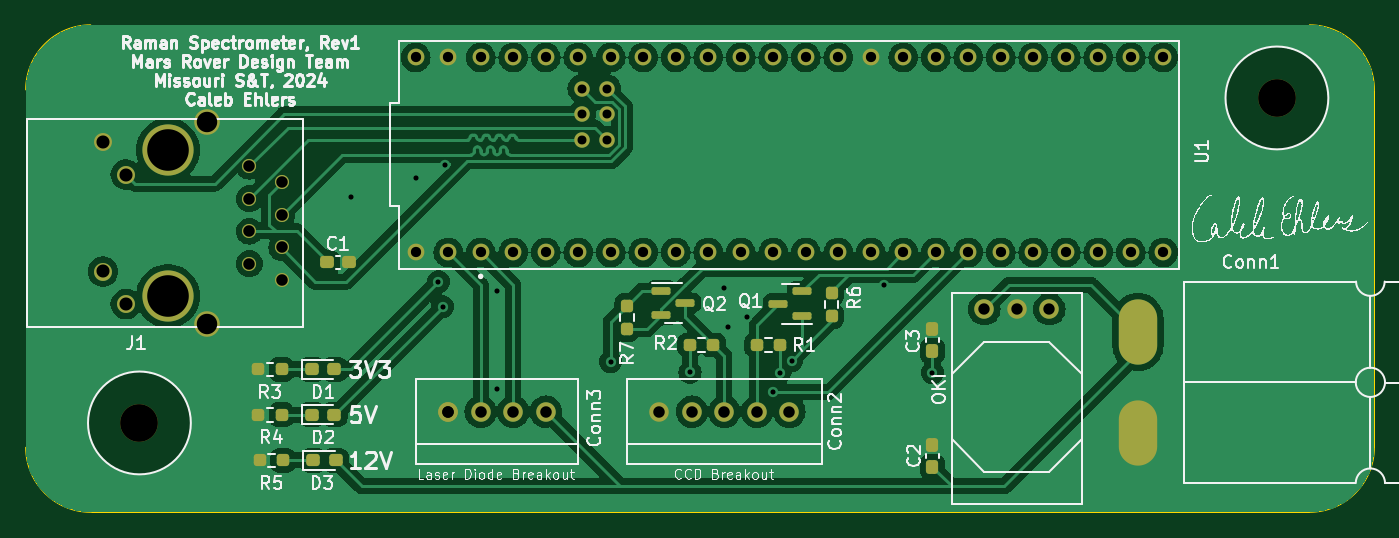
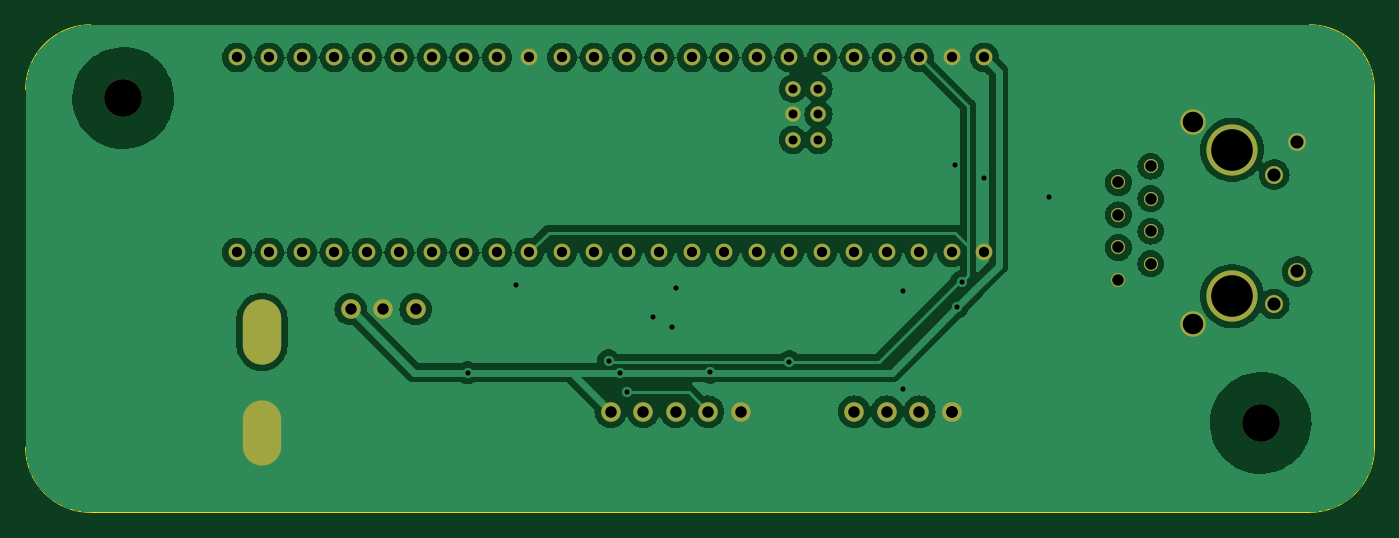
Circuit board: 11 layer files. Board 105.4 x 38.1 mm.
- bottom_copper: Raman_Spectrometer_Board-B_Cu.gbr (128838 bytes)
- bottom_mask: Raman_Spectrometer_Board-B_Mask.gbr (2959 bytes)
- paste: Raman_Spectrometer_Board-B_Paste.gbr (467 bytes)
- bottom_silk: Raman_Spectrometer_Board-B_Silkscreen.gbr (468 bytes)
- outline: Raman_Spectrometer_Board-Edge_Cuts.gbr (991 bytes)
- top_copper: Raman_Spectrometer_Board-F_Cu.gbr (172849 bytes)
- top_mask: Raman_Spectrometer_Board-F_Mask.gbr (5542 bytes)
- paste: Raman_Spectrometer_Board-F_Paste.gbr (3153 bytes)
- top_silk: Raman_Spectrometer_Board-F_Silkscreen.gbr (127807 bytes)
- drill: Raman_Spectrometer_Board-NPTH.drl (359 bytes)
- drill: Raman_Spectrometer_Board-PTH.drl (2174 bytes)

=== bottom_copper: Raman_Spectrometer_Board-B_Cu.gbr (128838 bytes, source omitted) ===
=== bottom_mask: Raman_Spectrometer_Board-B_Mask.gbr ===
%TF.GenerationSoftware,KiCad,Pcbnew,7.0.7*%
%TF.CreationDate,2023-11-02T23:29:56-05:00*%
%TF.ProjectId,Raman_Spectrometer_Board,52616d61-6e5f-4537-9065-6374726f6d65,rev?*%
%TF.SameCoordinates,Original*%
%TF.FileFunction,Soldermask,Bot*%
%TF.FilePolarity,Negative*%
%FSLAX46Y46*%
G04 Gerber Fmt 4.6, Leading zero omitted, Abs format (unit mm)*
G04 Created by KiCad (PCBNEW 7.0.7) date 2023-11-02 23:29:56*
%MOMM*%
%LPD*%
G01*
G04 APERTURE LIST*
%ADD10O,3.000000X5.100000*%
%ADD11C,1.524000*%
%ADD12C,1.100000*%
%ADD13C,1.400000*%
%ADD14C,4.000000*%
%ADD15C,2.000000*%
%ADD16C,2.946400*%
%ADD17C,1.308000*%
%ADD18C,1.208000*%
G04 APERTURE END LIST*
D10*
%TO.C,Conn1*%
X109284800Y-67691000D03*
X109284800Y-59817000D03*
%TD*%
D11*
%TO.C,Conn2*%
X82042000Y-66040000D03*
X79502000Y-66040000D03*
X76962000Y-66040000D03*
X74422000Y-66040000D03*
X71882000Y-66040000D03*
%TD*%
D12*
%TO.C,J1*%
X39826500Y-46863000D03*
X42366500Y-48133000D03*
X39826500Y-49403000D03*
X42366500Y-50673000D03*
X39826500Y-51943000D03*
X42366500Y-53213000D03*
X39826500Y-54483000D03*
X42366500Y-55753000D03*
D13*
X28396500Y-44983000D03*
X30186500Y-47523000D03*
X28396500Y-55093000D03*
X30186500Y-57633000D03*
D14*
X33476500Y-45593000D03*
X33476500Y-57023000D03*
D15*
X36526500Y-43433000D03*
X36526500Y-59183000D03*
%TD*%
D11*
%TO.C,U2*%
X97282000Y-58039000D03*
X99822000Y-58039000D03*
X102362000Y-58039000D03*
%TD*%
%TO.C,Conn3*%
X62992000Y-66040000D03*
X60452000Y-66040000D03*
X57912000Y-66040000D03*
X55372000Y-66040000D03*
X55372000Y-66040000D03*
%TD*%
D16*
%TO.C,V2*%
X120142000Y-41529000D03*
%TD*%
D17*
%TO.C,U1*%
X55372000Y-53594000D03*
X57912000Y-53594000D03*
X60452000Y-53594000D03*
X62992000Y-53594000D03*
X88392000Y-53594000D03*
X57912000Y-38354000D03*
X65532000Y-53594000D03*
X68072000Y-53594000D03*
X70612000Y-53594000D03*
X73152000Y-53594000D03*
X75692000Y-53594000D03*
X78232000Y-53594000D03*
X80772000Y-53594000D03*
X83312000Y-53594000D03*
X85852000Y-53594000D03*
X85852000Y-38354000D03*
X83312000Y-38354000D03*
X80772000Y-38354000D03*
X78232000Y-38354000D03*
X75692000Y-38354000D03*
X73152000Y-38354000D03*
X70612000Y-38354000D03*
X68072000Y-38354000D03*
X65532000Y-38354000D03*
X62992000Y-38354000D03*
X60452000Y-38354000D03*
X90932000Y-53594000D03*
X93472000Y-53594000D03*
X96012000Y-53594000D03*
X98552000Y-53594000D03*
X101092000Y-53594000D03*
X103632000Y-53594000D03*
X106172000Y-53594000D03*
X108712000Y-53594000D03*
X111252000Y-53594000D03*
X111252000Y-38354000D03*
X108712000Y-38354000D03*
X106172000Y-38354000D03*
X103632000Y-38354000D03*
X101092000Y-38354000D03*
X98552000Y-38354000D03*
X96012000Y-38354000D03*
X93472000Y-38354000D03*
X90932000Y-38354000D03*
X52832000Y-53594000D03*
X88392000Y-38354000D03*
X55372000Y-38354000D03*
D18*
X67802000Y-42804000D03*
X65802000Y-42804000D03*
X65802000Y-40804000D03*
X67802000Y-40804000D03*
X67802000Y-44804000D03*
X65802000Y-44804000D03*
D17*
X52832000Y-38354000D03*
%TD*%
D16*
%TO.C,V1*%
X31242000Y-66929000D03*
%TD*%
M02*

=== paste: Raman_Spectrometer_Board-B_Paste.gbr ===
%TF.GenerationSoftware,KiCad,Pcbnew,7.0.7*%
%TF.CreationDate,2023-11-02T23:29:56-05:00*%
%TF.ProjectId,Raman_Spectrometer_Board,52616d61-6e5f-4537-9065-6374726f6d65,rev?*%
%TF.SameCoordinates,Original*%
%TF.FileFunction,Paste,Bot*%
%TF.FilePolarity,Positive*%
%FSLAX46Y46*%
G04 Gerber Fmt 4.6, Leading zero omitted, Abs format (unit mm)*
G04 Created by KiCad (PCBNEW 7.0.7) date 2023-11-02 23:29:56*
%MOMM*%
%LPD*%
G01*
G04 APERTURE LIST*
G04 APERTURE END LIST*
M02*

=== bottom_silk: Raman_Spectrometer_Board-B_Silkscreen.gbr ===
%TF.GenerationSoftware,KiCad,Pcbnew,7.0.7*%
%TF.CreationDate,2023-11-02T23:29:56-05:00*%
%TF.ProjectId,Raman_Spectrometer_Board,52616d61-6e5f-4537-9065-6374726f6d65,rev?*%
%TF.SameCoordinates,Original*%
%TF.FileFunction,Legend,Bot*%
%TF.FilePolarity,Positive*%
%FSLAX46Y46*%
G04 Gerber Fmt 4.6, Leading zero omitted, Abs format (unit mm)*
G04 Created by KiCad (PCBNEW 7.0.7) date 2023-11-02 23:29:56*
%MOMM*%
%LPD*%
G01*
G04 APERTURE LIST*
G04 APERTURE END LIST*
M02*

=== outline: Raman_Spectrometer_Board-Edge_Cuts.gbr ===
%TF.GenerationSoftware,KiCad,Pcbnew,7.0.7*%
%TF.CreationDate,2023-11-02T23:29:56-05:00*%
%TF.ProjectId,Raman_Spectrometer_Board,52616d61-6e5f-4537-9065-6374726f6d65,rev?*%
%TF.SameCoordinates,Original*%
%TF.FileFunction,Profile,NP*%
%FSLAX46Y46*%
G04 Gerber Fmt 4.6, Leading zero omitted, Abs format (unit mm)*
G04 Created by KiCad (PCBNEW 7.0.7) date 2023-11-02 23:29:56*
%MOMM*%
%LPD*%
G01*
G04 APERTURE LIST*
%TA.AperFunction,Profile*%
%ADD10C,0.100000*%
%TD*%
G04 APERTURE END LIST*
D10*
X22352000Y-68834000D02*
G75*
G03*
X27432000Y-73914000I5080000J0D01*
G01*
X127762000Y-40894000D02*
X127762000Y-68834000D01*
X122682000Y-35814000D02*
X27432000Y-35814000D01*
X22352000Y-68834000D02*
X22352000Y-40894000D01*
X122682000Y-73914000D02*
G75*
G03*
X127762000Y-68834000I0J5080000D01*
G01*
X127762000Y-40894000D02*
G75*
G03*
X122682000Y-35814000I-5080000J0D01*
G01*
X27432000Y-35814000D02*
G75*
G03*
X22352000Y-40894000I0J-5080000D01*
G01*
X122682000Y-73914000D02*
X27432000Y-73914000D01*
M02*

=== top_copper: Raman_Spectrometer_Board-F_Cu.gbr (172849 bytes, source omitted) ===
=== top_mask: Raman_Spectrometer_Board-F_Mask.gbr ===
%TF.GenerationSoftware,KiCad,Pcbnew,7.0.7*%
%TF.CreationDate,2023-11-02T23:29:56-05:00*%
%TF.ProjectId,Raman_Spectrometer_Board,52616d61-6e5f-4537-9065-6374726f6d65,rev?*%
%TF.SameCoordinates,Original*%
%TF.FileFunction,Soldermask,Top*%
%TF.FilePolarity,Negative*%
%FSLAX46Y46*%
G04 Gerber Fmt 4.6, Leading zero omitted, Abs format (unit mm)*
G04 Created by KiCad (PCBNEW 7.0.7) date 2023-11-02 23:29:56*
%MOMM*%
%LPD*%
G01*
G04 APERTURE LIST*
G04 Aperture macros list*
%AMRoundRect*
0 Rectangle with rounded corners*
0 $1 Rounding radius*
0 $2 $3 $4 $5 $6 $7 $8 $9 X,Y pos of 4 corners*
0 Add a 4 corners polygon primitive as box body*
4,1,4,$2,$3,$4,$5,$6,$7,$8,$9,$2,$3,0*
0 Add four circle primitives for the rounded corners*
1,1,$1+$1,$2,$3*
1,1,$1+$1,$4,$5*
1,1,$1+$1,$6,$7*
1,1,$1+$1,$8,$9*
0 Add four rect primitives between the rounded corners*
20,1,$1+$1,$2,$3,$4,$5,0*
20,1,$1+$1,$4,$5,$6,$7,0*
20,1,$1+$1,$6,$7,$8,$9,0*
20,1,$1+$1,$8,$9,$2,$3,0*%
G04 Aperture macros list end*
%ADD10RoundRect,0.237500X0.237500X-0.250000X0.237500X0.250000X-0.237500X0.250000X-0.237500X-0.250000X0*%
%ADD11O,3.000000X5.100000*%
%ADD12C,1.524000*%
%ADD13C,1.100000*%
%ADD14C,1.400000*%
%ADD15C,4.000000*%
%ADD16C,2.000000*%
%ADD17RoundRect,0.237500X-0.287500X-0.237500X0.287500X-0.237500X0.287500X0.237500X-0.287500X0.237500X0*%
%ADD18RoundRect,0.237500X0.237500X-0.300000X0.237500X0.300000X-0.237500X0.300000X-0.237500X-0.300000X0*%
%ADD19RoundRect,0.237500X0.250000X0.237500X-0.250000X0.237500X-0.250000X-0.237500X0.250000X-0.237500X0*%
%ADD20C,2.946400*%
%ADD21RoundRect,0.237500X-0.237500X0.250000X-0.237500X-0.250000X0.237500X-0.250000X0.237500X0.250000X0*%
%ADD22RoundRect,0.150000X0.587500X0.150000X-0.587500X0.150000X-0.587500X-0.150000X0.587500X-0.150000X0*%
%ADD23RoundRect,0.237500X-0.300000X-0.237500X0.300000X-0.237500X0.300000X0.237500X-0.300000X0.237500X0*%
%ADD24C,1.308000*%
%ADD25C,1.208000*%
%ADD26RoundRect,0.150000X-0.587500X-0.150000X0.587500X-0.150000X0.587500X0.150000X-0.587500X0.150000X0*%
%ADD27RoundRect,0.237500X-0.250000X-0.237500X0.250000X-0.237500X0.250000X0.237500X-0.250000X0.237500X0*%
G04 APERTURE END LIST*
D10*
%TO.C,R6*%
X85344000Y-58579500D03*
X85344000Y-56754500D03*
%TD*%
D11*
%TO.C,Conn1*%
X109284800Y-67691000D03*
X109284800Y-59817000D03*
%TD*%
D12*
%TO.C,Conn2*%
X82042000Y-66040000D03*
X79502000Y-66040000D03*
X76962000Y-66040000D03*
X74422000Y-66040000D03*
X71882000Y-66040000D03*
%TD*%
D13*
%TO.C,J1*%
X39826500Y-46863000D03*
X42366500Y-48133000D03*
X39826500Y-49403000D03*
X42366500Y-50673000D03*
X39826500Y-51943000D03*
X42366500Y-53213000D03*
X39826500Y-54483000D03*
X42366500Y-55753000D03*
D14*
X28396500Y-44983000D03*
X30186500Y-47523000D03*
X28396500Y-55093000D03*
X30186500Y-57633000D03*
D15*
X33476500Y-45593000D03*
X33476500Y-57023000D03*
D16*
X36526500Y-43433000D03*
X36526500Y-59183000D03*
%TD*%
D17*
%TO.C,D2*%
X44732000Y-66294000D03*
X46482000Y-66294000D03*
%TD*%
D12*
%TO.C,U2*%
X97282000Y-58039000D03*
X99822000Y-58039000D03*
X102362000Y-58039000D03*
%TD*%
%TO.C,Conn3*%
X62992000Y-66040000D03*
X60452000Y-66040000D03*
X57912000Y-66040000D03*
X55372000Y-66040000D03*
X55372000Y-66040000D03*
%TD*%
D18*
%TO.C,C3*%
X93218000Y-61314500D03*
X93218000Y-59589500D03*
%TD*%
D17*
%TO.C,D1*%
X44732000Y-62738000D03*
X46482000Y-62738000D03*
%TD*%
D19*
%TO.C,R5*%
X42465000Y-69850000D03*
X40640000Y-69850000D03*
%TD*%
D20*
%TO.C,V2*%
X120142000Y-41529000D03*
%TD*%
D21*
%TO.C,R7*%
X69342000Y-57770500D03*
X69342000Y-59595500D03*
%TD*%
D22*
%TO.C,Q1*%
X83058000Y-58551000D03*
X83058000Y-56651000D03*
X81183000Y-57601000D03*
%TD*%
D23*
%TO.C,C1*%
X45873500Y-54356000D03*
X47598500Y-54356000D03*
%TD*%
D24*
%TO.C,U1*%
X55372000Y-53594000D03*
X57912000Y-53594000D03*
X60452000Y-53594000D03*
X62992000Y-53594000D03*
X88392000Y-53594000D03*
X57912000Y-38354000D03*
X65532000Y-53594000D03*
X68072000Y-53594000D03*
X70612000Y-53594000D03*
X73152000Y-53594000D03*
X75692000Y-53594000D03*
X78232000Y-53594000D03*
X80772000Y-53594000D03*
X83312000Y-53594000D03*
X85852000Y-53594000D03*
X85852000Y-38354000D03*
X83312000Y-38354000D03*
X80772000Y-38354000D03*
X78232000Y-38354000D03*
X75692000Y-38354000D03*
X73152000Y-38354000D03*
X70612000Y-38354000D03*
X68072000Y-38354000D03*
X65532000Y-38354000D03*
X62992000Y-38354000D03*
X60452000Y-38354000D03*
X90932000Y-53594000D03*
X93472000Y-53594000D03*
X96012000Y-53594000D03*
X98552000Y-53594000D03*
X101092000Y-53594000D03*
X103632000Y-53594000D03*
X106172000Y-53594000D03*
X108712000Y-53594000D03*
X111252000Y-53594000D03*
X111252000Y-38354000D03*
X108712000Y-38354000D03*
X106172000Y-38354000D03*
X103632000Y-38354000D03*
X101092000Y-38354000D03*
X98552000Y-38354000D03*
X96012000Y-38354000D03*
X93472000Y-38354000D03*
X90932000Y-38354000D03*
X52832000Y-53594000D03*
X88392000Y-38354000D03*
X55372000Y-38354000D03*
D25*
X67802000Y-42804000D03*
X65802000Y-42804000D03*
X65802000Y-40804000D03*
X67802000Y-40804000D03*
X67802000Y-44804000D03*
X65802000Y-44804000D03*
D24*
X52832000Y-38354000D03*
%TD*%
D19*
%TO.C,R3*%
X42352000Y-62738000D03*
X40527000Y-62738000D03*
%TD*%
%TO.C,R4*%
X42352000Y-66293934D03*
X40527000Y-66293934D03*
%TD*%
D17*
%TO.C,D3*%
X44845000Y-69850000D03*
X46595000Y-69850000D03*
%TD*%
D26*
%TO.C,Q2*%
X72039000Y-56585000D03*
X72039000Y-58485000D03*
X73914000Y-57535000D03*
%TD*%
D20*
%TO.C,V1*%
X31242000Y-66929000D03*
%TD*%
D27*
%TO.C,R2*%
X74271500Y-60837000D03*
X76096500Y-60837000D03*
%TD*%
D19*
%TO.C,R1*%
X81327122Y-60837000D03*
X79502122Y-60837000D03*
%TD*%
D18*
%TO.C,C2*%
X93218000Y-70358000D03*
X93218000Y-68633000D03*
%TD*%
M02*

=== paste: Raman_Spectrometer_Board-F_Paste.gbr (3153 bytes, source withheld) ===
=== top_silk: Raman_Spectrometer_Board-F_Silkscreen.gbr (127807 bytes, source omitted) ===
=== drill: Raman_Spectrometer_Board-NPTH.drl ===
M48
; DRILL file {KiCad 7.0.7} date Thu Nov  2 23:29:57 2023
; FORMAT={-:-/ absolute / inch / decimal}
; #@! TF.CreationDate,2023-11-02T23:29:57-05:00
; #@! TF.GenerationSoftware,Kicad,Pcbnew,7.0.7
; #@! TF.FileFunction,NonPlated,1,2,NPTH
FMAT,2
INCH
; #@! TA.AperFunction,NonPlated,NPTH,ComponentDrill
T1C0.1160
%
G90
G05
T1
X1.23Y-2.635
X4.73Y-1.635
T0
M30

=== drill: Raman_Spectrometer_Board-PTH.drl ===
M48
; DRILL file {KiCad 7.0.7} date Thu Nov  2 23:29:57 2023
; FORMAT={-:-/ absolute / inch / decimal}
; #@! TF.CreationDate,2023-11-02T23:29:57-05:00
; #@! TF.GenerationSoftware,Kicad,Pcbnew,7.0.7
; #@! TF.FileFunction,Plated,1,2,PTH
FMAT,2
INCH
; #@! TA.AperFunction,Plated,PTH,ViaDrill
T1C0.0157
; #@! TA.AperFunction,Plated,PTH,ComponentDrill
T2C0.0276
; #@! TA.AperFunction,Plated,PTH,ComponentDrill
T3C0.0315
; #@! TA.AperFunction,Plated,PTH,ComponentDrill
T4C0.0350
; #@! TA.AperFunction,Plated,PTH,ComponentDrill
T5C0.0354
; #@! TA.AperFunction,Plated,PTH,ComponentDrill
T6C0.0402
; #@! TA.AperFunction,Plated,PTH,ComponentDrill
T7C0.0630
; #@! TA.AperFunction,Plated,PTH,ComponentDrill
T8C0.0787
; #@! TA.AperFunction,Plated,PTH,ComponentDrill
T9C0.1280
%
G90
G05
T1
X1.88Y-1.94
X2.08Y-1.88
X2.15Y-2.2
X2.1629Y-2.2771
X2.17Y-1.84
X2.33Y-2.23
X2.33Y-2.53
X2.68Y-2.4464
X2.9241Y-2.4785
X3.03Y-2.2204
X3.04Y-2.3404
X3.1Y-2.3104
X3.18Y-2.54
X3.2Y-2.48
X3.2366Y-2.443
X3.52Y-2.21
X3.67Y-2.48
T2
X2.5906Y-1.6065
X2.5906Y-1.6852
X2.5906Y-1.7639
X2.6694Y-1.6065
X2.6694Y-1.6852
X2.6694Y-1.7639
T3
X2.08Y-1.51
X2.08Y-2.11
X2.18Y-1.51
X2.18Y-2.11
X2.28Y-1.51
X2.28Y-2.11
X2.38Y-1.51
X2.38Y-2.11
X2.48Y-1.51
X2.48Y-2.11
X2.58Y-1.51
X2.58Y-2.11
X2.68Y-1.51
X2.68Y-2.11
X2.78Y-1.51
X2.78Y-2.11
X2.88Y-1.51
X2.88Y-2.11
X2.98Y-1.51
X2.98Y-2.11
X3.08Y-1.51
X3.08Y-2.11
X3.18Y-1.51
X3.18Y-2.11
X3.28Y-1.51
X3.28Y-2.11
X3.38Y-1.51
X3.38Y-2.11
X3.48Y-1.51
X3.48Y-2.11
X3.58Y-1.51
X3.58Y-2.11
X3.68Y-1.51
X3.68Y-2.11
X3.78Y-1.51
X3.78Y-2.11
X3.88Y-1.51
X3.88Y-2.11
X3.98Y-1.51
X3.98Y-2.11
X4.08Y-1.51
X4.08Y-2.11
X4.18Y-1.51
X4.18Y-2.11
X4.28Y-1.51
X4.28Y-2.11
X4.38Y-1.51
X4.38Y-2.11
T4
X3.83Y-2.285
X3.93Y-2.285
X4.03Y-2.285
T5
X1.568Y-1.845
X1.568Y-1.945
X1.568Y-2.045
X1.568Y-2.145
X1.668Y-1.895
X1.668Y-1.995
X1.668Y-2.095
X1.668Y-2.195
X2.18Y-2.6
X2.18Y-2.6
X2.28Y-2.6
X2.38Y-2.6
X2.48Y-2.6
X2.83Y-2.6
X2.93Y-2.6
X3.03Y-2.6
X3.13Y-2.6
X3.23Y-2.6
T6
X1.118Y-1.771
X1.118Y-2.169
X1.1884Y-1.871
X1.1884Y-2.269
T7
X1.4381Y-1.71
X1.4381Y-2.33
T9
X1.318Y-1.795
X1.318Y-2.245
T8
G00X4.3026Y-2.3963
M15
G01X4.3026Y-2.3137
M16
G05
G00X4.3026Y-2.7063
M15
G01X4.3026Y-2.6237
M16
G05
T0
M30
